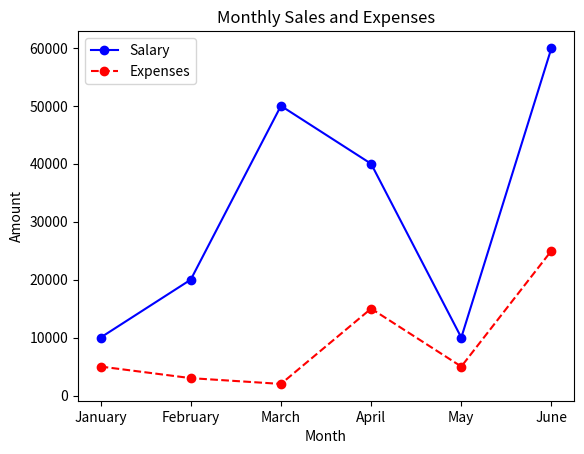

Here is the Python script that generated this plot:
import pandas as pd
import matplotlib.pyplot as plt
data = {
    'Month': ['January','February','March','April','May','June'],
    'Salary': [10000,20000,50000,40000,10000,60000],
    'Expenses': [5000,3000,2000,15000,5000,25000]
}
df = pd.DataFrame(data)
fig,ax = plt.subplots()
# Line chart for Salary
ax.plot(df['Month'], df['Salary'], marker='o', label='Salary', linestyle='-', color='b')

# Line chart for Expenses
ax.plot(df['Month'], df['Expenses'], marker='o', label='Expenses', linestyle='--', color='r')

# Adding labels and title
ax.set_title('Monthly Sales and Expenses')
ax.set_xlabel('Month')
ax.set_ylabel('Amount')
ax.legend()
plt.show()